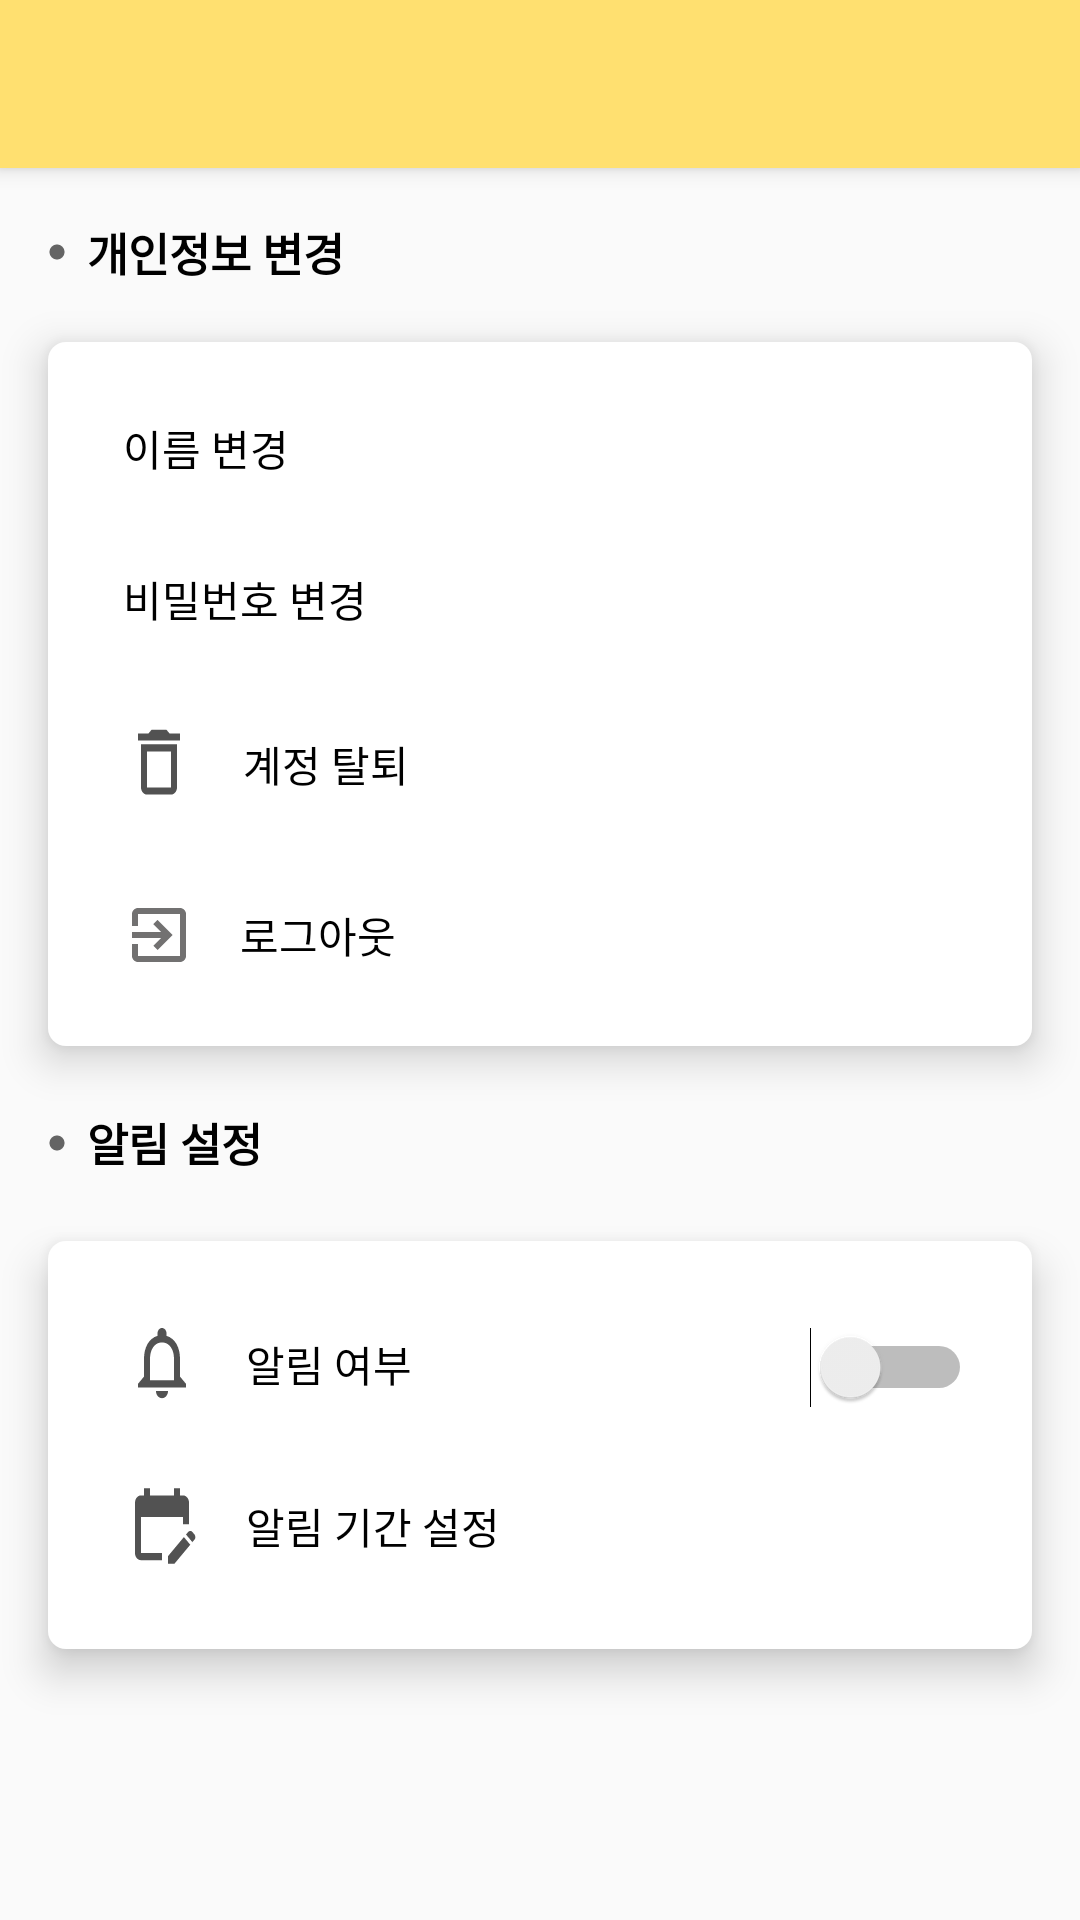

Reconstruct the res/layout file that produces this screen, plus the resources it refers to.
<!-- AndroidManifest.xml: application theme Theme.Capstone_giftcon -->
<!-- res/layout/activity_setting.xml -->
<?xml version="1.0" encoding="utf-8"?>
<androidx.drawerlayout.widget.DrawerLayout xmlns:android="http://schemas.android.com/apk/res/android"
    xmlns:app="http://schemas.android.com/apk/res-auto"
    xmlns:tools="http://schemas.android.com/tools"
    android:layout_width="match_parent"
    android:layout_height="match_parent"
    tools:context=".SettingActivity"
    android:id="@+id/drawer_layout">

    <RelativeLayout
        android:layout_width="match_parent"
        android:layout_height="match_parent">

        <androidx.appcompat.widget.Toolbar
            android:id="@+id/my_toolbar"
            android:layout_width="match_parent"
            android:layout_height="?attr/actionBarSize"
            android:background="?attr/colorPrimary"
            android:elevation="4dp"
            android:theme="@style/ThemeOverlay.AppCompat.ActionBar"
            app:layout_constraintEnd_toEndOf="parent"
            app:layout_constraintTop_toTopOf="parent"
            app:popupTheme="@style/ThemeOverlay.AppCompat.Light" />

        <LinearLayout
            android:layout_width="match_parent"
            android:layout_height="match_parent"
            android:layout_marginTop="55dp"
            android:orientation="vertical">

            <TextView
                android:id="@+id/board_label"
                android:layout_width="wrap_content"
                android:layout_height="wrap_content"
                android:layout_marginStart="16dp"
                android:layout_marginTop="15dp"
                android:drawableLeft="@drawable/ic_circle"
                android:drawablePadding="7dp"
                android:paddingTop="3dp"
                android:paddingBottom="3dp"
                android:text="개인정보 변경"
                android:textColor="@color/black"
                android:textSize="15sp"
                android:textStyle="bold"></TextView>


            <LinearLayout
                android:id="@+id/linearLayout"
                android:layout_width="match_parent"
                android:layout_height="wrap_content"
                android:layout_margin="16dp"
                android:background="@drawable/card_view"
                android:elevation="8dp"
                android:orientation="vertical"
                tools:ignore="MissingConstraints"
                tools:layout_editor_absoluteX="16dp"
                tools:layout_editor_absoluteY="138dp">

                <EditText
                    android:id="@+id/name_modify"
                    android:layout_width="wrap_content"
                    android:layout_height="wrap_content"
                    android:layout_margin="15dp"
                    android:background="@null"
                    android:drawableLeft="@drawable/ic_person"
                    android:drawablePadding="10dp"
                    android:focusableInTouchMode="false"
                    android:text="이름 변경"
                    android:textColor="@color/black"
                    android:textSize="14sp"
                    tools:ignore="TouchTargetSizeCheck" />

                <EditText
                    android:id="@+id/pwd_modify"
                    android:layout_width="wrap_content"
                    android:layout_height="wrap_content"
                    android:layout_margin="15dp"
                    android:background="@null"
                    android:drawableLeft="@drawable/ic_lock"
                    android:drawablePadding="10dp"
                    android:focusableInTouchMode="false"
                    android:text="비밀번호 변경"
                    android:textColor="@color/black"
                    android:textSize="14sp"
                    tools:ignore="TouchTargetSizeCheck" />

                <EditText
                    android:id="@+id/delete_account"
                    android:layout_width="wrap_content"
                    android:layout_height="wrap_content"
                    android:layout_margin="15dp"
                    android:background="@null"
                    android:drawableLeft="@drawable/ic_delete_account"
                    android:drawablePadding="10dp"
                    android:focusableInTouchMode="false"
                    android:text="계정 탈퇴"
                    android:textColor="@color/black"
                    android:textSize="14sp"
                    tools:ignore="TouchTargetSizeCheck" />

                <EditText
                    android:id="@+id/logout"
                    android:layout_width="wrap_content"
                    android:layout_height="wrap_content"
                    android:layout_margin="15dp"
                    android:background="@null"
                    android:drawableLeft="@drawable/ic_exit"
                    android:drawablePadding="15dp"
                    android:focusableInTouchMode="false"
                    android:text="로그아웃"
                    android:textColor="@color/black"
                    android:textSize="14sp"
                    tools:ignore="TouchTargetSizeCheck" />
            </LinearLayout>

            <TextView
                android:id="@+id/textView2"
                android:layout_width="296dp"
                android:layout_height="33dp"
                android:layout_marginStart="16dp"
                android:drawableLeft="@drawable/ic_circle"
                android:drawablePadding="7dp"
                android:paddingTop="5dp"
                android:paddingBottom="5dp"
                android:text="알림 설정"
                android:textColor="@color/black"
                android:textSize="15sp"
                android:textStyle="bold"
                app:layout_constraintBottom_toTopOf="@+id/linearLayout2"
                app:layout_constraintStart_toStartOf="parent"
                app:layout_constraintTop_toBottomOf="@+id/linearLayout">

            </TextView>

            <LinearLayout
                android:id="@+id/linearLayout2"
                android:layout_width="match_parent"
                android:layout_height="wrap_content"
                android:layout_marginStart="16dp"
                android:layout_marginTop="16dp"
                android:layout_marginEnd="16dp"
                android:layout_marginBottom="16dp"
                android:background="@drawable/card_view"
                android:elevation="8dp"
                android:orientation="horizontal">

                <LinearLayout
                    android:layout_width="wrap_content"
                    android:layout_height="wrap_content"
                    android:layout_margin="4dp"
                    android:orientation="vertical">

                    <EditText
                        android:id="@+id/push_onoff"
                        android:layout_width="wrap_content"
                        android:layout_height="wrap_content"
                        android:layout_margin="12dp"
                        android:background="@null"
                        android:drawableLeft="@drawable/ic_push_alarm"
                        android:drawablePadding="10dp"
                        android:focusableInTouchMode="false"
                        android:text="알림 여부"
                        android:textColor="@color/black"
                        android:textSize="14sp"
                        tools:ignore="TouchTargetSizeCheck" />

                    <EditText
                        android:id="@+id/push_term"
                        android:layout_width="wrap_content"
                        android:layout_height="wrap_content"
                        android:layout_margin="12dp"
                        android:background="@null"
                        android:drawableLeft="@drawable/ic_push_term"
                        android:drawablePadding="10dp"
                        android:focusableInTouchMode="false"
                        android:text="알림 기간 설정"
                        android:textColor="@color/black"
                        android:textSize="14sp"
                        tools:ignore="TouchTargetSizeCheck" />

                    <EditText
                        android:id="@+id/push_detail"
                        android:layout_width="wrap_content"
                        android:layout_height="wrap_content"
                        android:layout_margin="12dp"
                        android:background="@null"
                        android:drawableLeft="@drawable/ic_delete_account"
                        android:drawablePadding="10dp"
                        android:focusableInTouchMode="false"
                        android:text="알림 세부 사항"
                        android:textColor="@color/black"
                        android:textSize="16sp"
                        android:visibility="gone"
                        tools:ignore="TouchTargetSizeCheck" />

                </LinearLayout>

                <LinearLayout
                    android:layout_width="match_parent"
                    android:layout_height="wrap_content"
                    android:layout_margin="4dp"
                    android:orientation="vertical">

                    <Switch
                        android:id="@+id/push_switch"
                        android:layout_width="match_parent"
                        android:layout_height="44dp"
                        android:layout_margin="6dp"
                        android:switchMinWidth="50dp"
                        android:switchPadding="20dp"
                        app:layout_constraintLeft_toLeftOf="parent" />
                </LinearLayout>
            </LinearLayout>
        </LinearLayout>
    </RelativeLayout>

    <com.google.android.material.navigation.NavigationView
        android:id="@+id/navigation_view"
        android:layout_width="250dp"
        android:layout_height="match_parent"
        android:layout_gravity="start"
        android:fitsSystemWindows="true"
        app:headerLayout="@layout/menu_header"
        app:menu="@menu/menu_navi">
        <LinearLayout
            android:layout_width="match_parent"
            android:layout_height="wrap_content"
            android:layout_gravity="bottom"
            android:orientation="vertical">

            <View
                android:layout_width="match_parent"
                android:layout_height="1dp"
                android:layout_marginBottom="10dp"
                android:background="#bfbfbf" />

            <TextView
                android:id="@+id/mainBtn"
                android:layout_width="match_parent"
                android:layout_height="wrap_content"
                android:padding="10dp"
                android:drawableLeft="@drawable/ic_exit"
                android:drawablePadding="10dp"
                android:text="메인으로" />
        </LinearLayout>
    </com.google.android.material.navigation.NavigationView>
</androidx.drawerlayout.widget.DrawerLayout>
<!-- res/layout/menu_header.xml (included above) -->
<?xml version="1.0" encoding="utf-8"?>
<LinearLayout xmlns:android="http://schemas.android.com/apk/res/android"
    xmlns:app="http://schemas.android.com/apk/res-auto"
    android:layout_width="match_parent"
    android:layout_height="150dp"
    android:background="#FFE070"
    android:gravity="center"
    android:orientation="vertical"
    android:theme="@style/ThemeOverlay.AppCompat.Dark">

    <TextView
        android:id="@+id/text"
        android:layout_width="wrap_content"
        android:layout_height="wrap_content"
        android:text="GiftRoom"
        android:textStyle="bold"
        android:textSize="30dp" />

</LinearLayout>
<!-- resources referenced by this layout -->
<resources>
  <color name="black">#FF000000</color>
  <!-- drawable card_view (drawable) -->
  <?xml version="1.0" encoding="utf-8"?>
  <shape
      xmlns:android="http://schemas.android.com/apk/res/android"
      android:shape="rectangle" >
      <solid android:color="@color/white" />
      <padding
          android:bottom="10dp"
          android:left="10dp"
          android:right="10dp"
          android:top="10dp" />
      <corners android:radius="6dp" />
  </shape>
  <!-- drawable ic_circle (drawable) -->
  <vector xmlns:android="http://schemas.android.com/apk/res/android"
      android:width="6dp"
      android:height="6dp"
      android:viewportWidth="24"
      android:viewportHeight="24"
      android:tint="?attr/colorControlNormal">
    <path
        android:fillColor="@android:color/white"
        android:pathData="M12,2C6.47,2 2,6.47 2,12s4.47,10 10,10 10,-4.47 10,-10S17.53,2 12,2z"/>
  </vector>
  <!-- drawable ic_delete_account (drawable) -->
  <vector android:height="30dp" android:tint="#525252"
      android:viewportHeight="25" android:viewportWidth="30"
      android:width="30dp" xmlns:android="http://schemas.android.com/apk/res/android">
      <path android:fillColor="@android:color/white" android:pathData="M6,19c0,1.1 0.9,2 2,2h8c1.1,0 2,-0.9 2,-2L18,7L6,7v12zM8,9h8v10L8,19L8,9zM15.5,4l-1,-1h-5l-1,1L5,4v2h14L19,4z"/>
  </vector>
  <!-- drawable ic_exit (drawable) -->
  <vector android:autoMirrored="true" android:height="24dp"
      android:tint="#727171" android:viewportHeight="24"
      android:viewportWidth="24" android:width="24dp" xmlns:android="http://schemas.android.com/apk/res/android">
      <path android:fillColor="@android:color/white" android:pathData="M10.09,15.59L11.5,17l5,-5 -5,-5 -1.41,1.41L12.67,11H3v2h9.67l-2.58,2.59zM19,3H5c-1.11,0 -2,0.9 -2,2v4h2V5h14v14H5v-4H3v4c0,1.1 0.89,2 2,2h14c1.1,0 2,-0.9 2,-2V5c0,-1.1 -0.9,-2 -2,-2z"/>
  </vector>
  <!-- drawable ic_push_alarm (drawable) -->
  <vector android:height="30dp" android:tint="#525252"
      android:viewportHeight="25" android:viewportWidth="30"
      android:width="30dp" xmlns:android="http://schemas.android.com/apk/res/android">
      <path android:fillColor="@android:color/white" android:pathData="M12,22c1.1,0 2,-0.9 2,-2h-4c0,1.1 0.9,2 2,2zM18,16v-5c0,-3.07 -1.63,-5.64 -4.5,-6.32L13.5,4c0,-0.83 -0.67,-1.5 -1.5,-1.5s-1.5,0.67 -1.5,1.5v0.68C7.64,5.36 6,7.92 6,11v5l-2,2v1h16v-1l-2,-2zM16,17L8,17v-6c0,-2.48 1.51,-4.5 4,-4.5s4,2.02 4,4.5v6z"/>
  </vector>
  <!-- drawable ic_push_term (drawable) -->
  <vector android:height="30dp" android:tint="#525252"
      android:viewportHeight="25" android:viewportWidth="30"
      android:width="30dp" xmlns:android="http://schemas.android.com/apk/res/android">
      <path android:fillColor="@android:color/white" android:pathData="M12,22H5c-1.11,0 -2,-0.9 -2,-2L3.01,6c0,-1.1 0.88,-2 1.99,-2h1V2h2v2h8V2h2v2h1c1.1,0 2,0.9 2,2v6h-2v-2H5v10h7V22zM22.13,16.99l0.71,-0.71c0.39,-0.39 0.39,-1.02 0,-1.41l-0.71,-0.71c-0.39,-0.39 -1.02,-0.39 -1.41,0l-0.71,0.71L22.13,16.99zM21.42,17.7l-5.3,5.3H14v-2.12l5.3,-5.3L21.42,17.7z"/>
  </vector>
  <style name="Theme.Capstone_giftcon" parent="Theme.AppCompat.Light.NoActionBar">
          
          <item name="colorPrimary">@color/gift_yellow</item>
          <item name="colorPrimaryVariant">#dedede</item>
          <item name="colorOnPrimary">@color/white</item>
          
          <item name="colorSecondary">@color/teal_200</item>
          <item name="colorSecondaryVariant">@color/teal_700</item>
          <item name="colorOnSecondary">@color/black</item>
          
          <item name="android:statusBarColor" tools:targetApi="l">?attr/colorPrimaryVariant</item>
          
      </style>
  <color name="white">#FFFFFFFF</color>
  <color name="gift_yellow">#FFE070</color>
  <color name="teal_200">#FF03DAC5</color>
  <color name="teal_700">#FF018786</color>
</resources>
